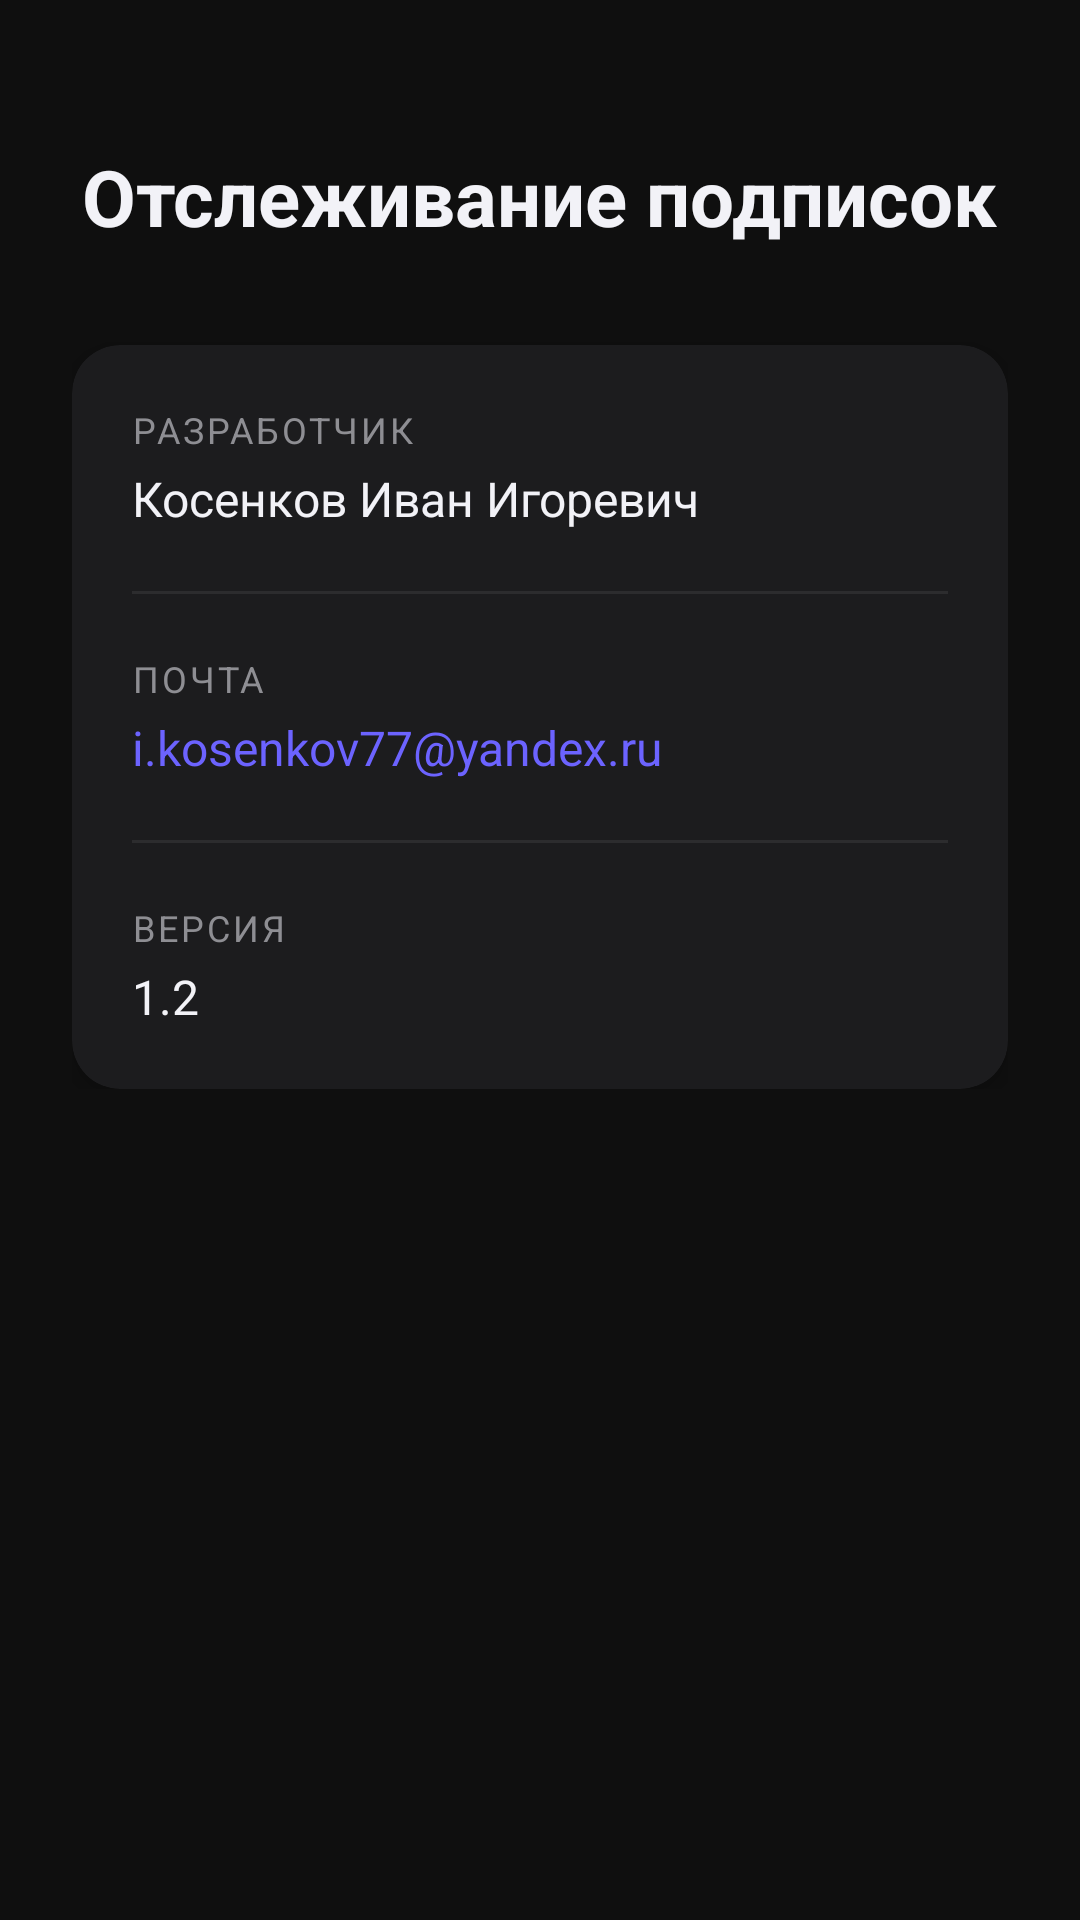

The Android layout XML behind this screen, and the referenced resources:
<!-- AndroidManifest.xml: application theme AppTheme -->
<!-- res/layout/activity_about.xml -->
<?xml version="1.0" encoding="utf-8"?>
<ScrollView xmlns:android="http://schemas.android.com/apk/res/android"
    xmlns:app="http://schemas.android.com/apk/res-auto"
    android:layout_width="match_parent"
    android:layout_height="match_parent"
    android:background="#0F0F0F"
    android:fitsSystemWindows="true">

    <LinearLayout
        android:layout_width="match_parent"
        android:layout_height="wrap_content"
        android:orientation="vertical"
        android:padding="24dp">

        
        <LinearLayout
            android:layout_width="match_parent"
            android:layout_height="wrap_content"
            android:orientation="vertical"
            android:gravity="center"
            android:paddingVertical="24dp">

            <TextView
                android:layout_width="wrap_content"
                android:layout_height="wrap_content"
                android:text="@string/app_name"
                android:textColor="#F2F2F7"
                android:textSize="26sp"
                android:textStyle="bold"/>

        </LinearLayout>

        
        <androidx.cardview.widget.CardView
            android:layout_width="match_parent"
            android:layout_height="wrap_content"
            android:layout_marginTop="8dp"
            app:cardBackgroundColor="#1C1C1E"
            app:cardCornerRadius="16dp"
            app:cardElevation="4dp">

            <LinearLayout
                android:layout_width="match_parent"
                android:layout_height="wrap_content"
                android:orientation="vertical"
                android:padding="20dp">

                
                <TextView
                    android:layout_width="wrap_content"
                    android:layout_height="wrap_content"
                    android:text="@string/about_developer_label"
                    android:textColor="#8E8E93"
                    android:textSize="12sp"
                    android:textAllCaps="true"
                    android:letterSpacing="0.08"/>

                <TextView
                    android:layout_width="wrap_content"
                    android:layout_height="wrap_content"
                    android:text="@string/about_developer"
                    android:textColor="#F2F2F7"
                    android:textSize="16sp"
                    android:layout_marginTop="4dp"
                    android:layout_marginBottom="20dp"/>

                <View
                    android:layout_width="match_parent"
                    android:layout_height="1dp"
                    android:background="#2C2C2E"
                    android:layout_marginBottom="20dp"/>

                
                <TextView
                    android:layout_width="wrap_content"
                    android:layout_height="wrap_content"
                    android:text="@string/about_email_label"
                    android:textColor="#8E8E93"
                    android:textSize="12sp"
                    android:textAllCaps="true"
                    android:letterSpacing="0.08"/>

                <TextView
                    android:id="@+id/tv_email_value"
                    android:layout_width="wrap_content"
                    android:layout_height="wrap_content"
                    android:text="@string/about_email"
                    android:textColor="#6C63FF"
                    android:textSize="16sp"
                    android:layout_marginTop="4dp"
                    android:layout_marginBottom="20dp"
                    android:clickable="true"
                    android:focusable="true"/>

                <View
                    android:layout_width="match_parent"
                    android:layout_height="1dp"
                    android:background="#2C2C2E"
                    android:layout_marginBottom="20dp"/>

                
                <TextView
                    android:layout_width="wrap_content"
                    android:layout_height="wrap_content"
                    android:text="@string/about_version_label"
                    android:textColor="#8E8E93"
                    android:textSize="12sp"
                    android:textAllCaps="true"
                    android:letterSpacing="0.08"/>

                <TextView
                    android:layout_width="wrap_content"
                    android:layout_height="wrap_content"
                    android:text="@string/about_version"
                    android:textColor="#F2F2F7"
                    android:textSize="16sp"
                    android:layout_marginTop="4dp"/>

            </LinearLayout>
        </androidx.cardview.widget.CardView>

    </LinearLayout>
</ScrollView>
<!-- resources referenced by this layout -->
<resources>
  <string name="about_developer">Косенков Иван Игоревич</string>
  <string name="about_developer_label">Разработчик</string>
  <string name="about_email">i.kosenkov77@yandex.ru</string>
  <string name="about_email_label">Почта</string>
  <string name="about_version" translatable="false">1.2</string>
  <string name="about_version_label">Версия</string>
  <string name="app_name">Отслеживание подписок</string>
  <style name="AppTheme" parent="Theme.AppCompat.DayNight.DarkActionBar">
          <item name="colorPrimary">@color/colorPrimary</item>
          <item name="colorPrimaryDark">@color/colorPrimaryDark</item>
          <item name="colorAccent">@color/colorAccent</item>
          <item name="android:windowBackground">@color/background</item>
          <item name="android:statusBarColor">@color/surface</item>
          <item name="android:navigationBarColor">@color/surface</item>
          <item name="android:textColorPrimary">#F2F2F7</item>
          <item name="android:textColorSecondary">#8E8E93</item>
          <item name="actionBarStyle">@style/AppActionBar</item>
      </style>
  <color name="colorPrimary">#6C63FF</color>
  <color name="colorPrimaryDark">#1C1C1E</color>
  <color name="colorAccent">#6C63FF</color>
  <color name="background">#0F0F0F</color>
  <color name="surface">#1C1C1E</color>
  <style name="AppActionBar" parent="Widget.AppCompat.ActionBar">
          <item name="background">@color/surface</item>
          <item name="titleTextStyle">@style/AppActionBarTitle</item>
          <item name="elevation">4dp</item>
      </style>
  <style name="AppActionBarTitle" parent="TextAppearance.AppCompat.Widget.ActionBar.Title">
          <item name="android:textColor">#F2F2F7</item>
      </style>
</resources>
